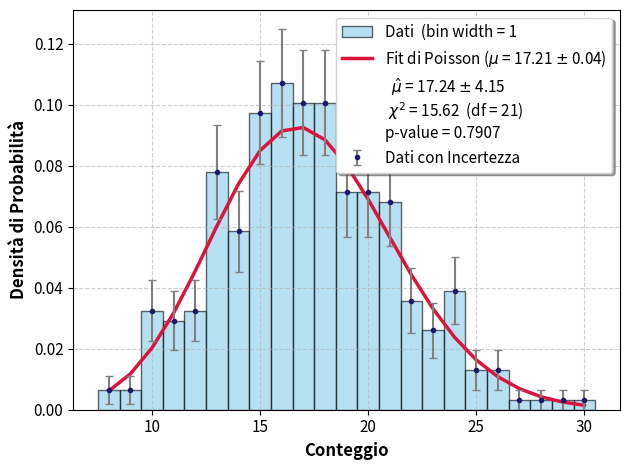

This figure's Python source:
import numpy as np
import matplotlib.pyplot as plt
from scipy.stats import poisson, chi2
from scipy.optimize import curve_fit
from scipy.special import factorial


np.random.seed(100)  # risultati riproducibili

# Simulazione

mu_teorica = 0  # inutile quando sostituisco i dati
dati = np.array([10, 16, 12, 15, 15, 18, 10, 17, 24, 19, 13, 12, 19, 17, 12, 17, 20, 20, 20, 26, 25, 16, 19, 19, 24, 20, 15, 13, 19, 20, 18, 12, 11, 16, 19, 26, 15, 16, 15, 18, 22, 10, 16, 24, 13, 18, 17,
                14, 20, 20, 22, 18, 20, 17, 12, 16, 19, 17, 21, 11, 19, 15, 17, 18, 21, 18, 16, 18, 14, 27, 17, 22, 16, 12, 11, 14, 24, 15, 21, 14, 15, 11, 11, 18, 19, 17, 16, 22, 17, 8, 13, 21, 16,
                15, 17, 13, 20, 15, 14, 16, 16, 17, 18, 16, 13, 28, 23, 17, 18, 10, 21, 19, 13, 16, 13, 24, 24, 17, 23, 16, 16, 21, 16, 13, 18, 20, 18, 20, 13, 25, 16, 18, 13, 20, 16, 21, 18, 14, 16, 
                14, 24, 13, 19, 17, 22, 18, 18, 14, 13, 10, 17, 22, 13, 13, 18, 16, 20, 22, 20, 18, 10, 23, 19, 18, 21, 15, 21, 19, 21, 19, 17, 17, 22, 17, 15, 16, 9, 18, 21, 18, 21, 12, 15, 24, 18, 
                8, 26, 15, 15, 15, 14, 15, 17, 21, 17, 13, 15, 21, 10, 15, 14, 20, 16, 15, 21, 14, 19, 12, 18, 14, 18, 20, 13, 23, 17, 16, 25, 14, 25, 16, 10, 21, 20, 24, 10, 18, 11, 20, 10, 23, 21, 
                15, 20, 19, 30, 12, 13, 18, 19, 15, 22, 14, 11, 16, 21, 15, 15, 16, 24, 18, 16, 16, 24, 19, 17, 14, 20, 13, 14, 24, 17, 15, 22, 19, 13, 13, 18, 13, 20, 13, 15, 23, 11, 16, 9, 14, 19, 
                23, 21, 18, 17, 17, 18, 16, 15, 21, 19, 22, 16, 14, 15, 16, 15, 11, 17, 26, 17, 20, 17, 13, 17, 23, 21, 15, 17, 12, 19, 29])
N = len(dati)
print(N)
mu = np.mean(dati)
std = np.std(dati, ddof=1)


# Statistiche campionarie

print(f"Media dei dati: {mu:.2f}")
print(f"Deviazione standard poissoniana: {np.sqrt(mu):.2f}")
print(f"Deviazione standard dei dati: {std:.2f}")

# Istogramma delle frequenze relative
bin_width = 1
bins = np.arange(dati.min() - 0.5, dati.max() + 1.5, bin_width)  # costruzione dei bin per l'istogramma
counts, a, b = plt.hist(dati, bins=bins, density=True, alpha=0.6, color="skyblue", edgecolor="black", label=f"Dati  (bin width = {bin_width}")

bin_center = 0.5 * (a[:-1] + a[1:])
err = np.sqrt(counts * (1 - counts) / N)


def fit(k, a, mu):
    return a * poisson.pmf(np.round(k), mu)

popt, pcov = curve_fit(fit, bin_center, counts, p0=[1, mu], sigma=err)
print(popt, np.sqrt(pcov[1, 1]), np.sqrt(popt[1]))
res = counts - fit(bin_center, *popt)
chisq = np.sum((res / err)**2)
df=len(bin_center)-len(popt)
p_value = chi2.sf(chisq, df)
print(f"p-value = {p_value:.4f}")

# Plot con grafica migliorata e Chi-quadro in legenda
plt.plot(bin_center, fit(bin_center, *popt), color="crimson", linewidth=2.5, label=f"Fit di Poisson ($\mu$ = {popt[1]:.2f} $\pm$ {pcov[1,1]:.2f})")
plt.errorbar(bin_center, counts, yerr=err, fmt=".", color="midnightblue", ecolor="gray", capsize=3, label=f"Dati con Incertezza")
plt.plot([], [], ' ', label=f"  $\hat\mu$ = {mu:.2f} $\pm$ {np.sqrt(mu):.2f} \n $\chi^2$ = {chisq:.2f}  (df = {df})\np-value = {p_value:.4f} ")
# Personalizzazione di layout, titoli ed etichette ingrandite
plt.xlabel("Conteggio", fontsize=12, fontweight="bold")
plt.ylabel("Densità di Probabilità", fontsize=12, fontweight="bold")

plt.xticks(fontsize=11)
plt.yticks(fontsize=11)

plt.grid(True, linestyle="--", alpha=0.6)
plt.legend(fontsize=11, frameon=True, facecolor="white", edgecolor="lightgray", shadow=True)
plt.tight_layout()

plt.show()
